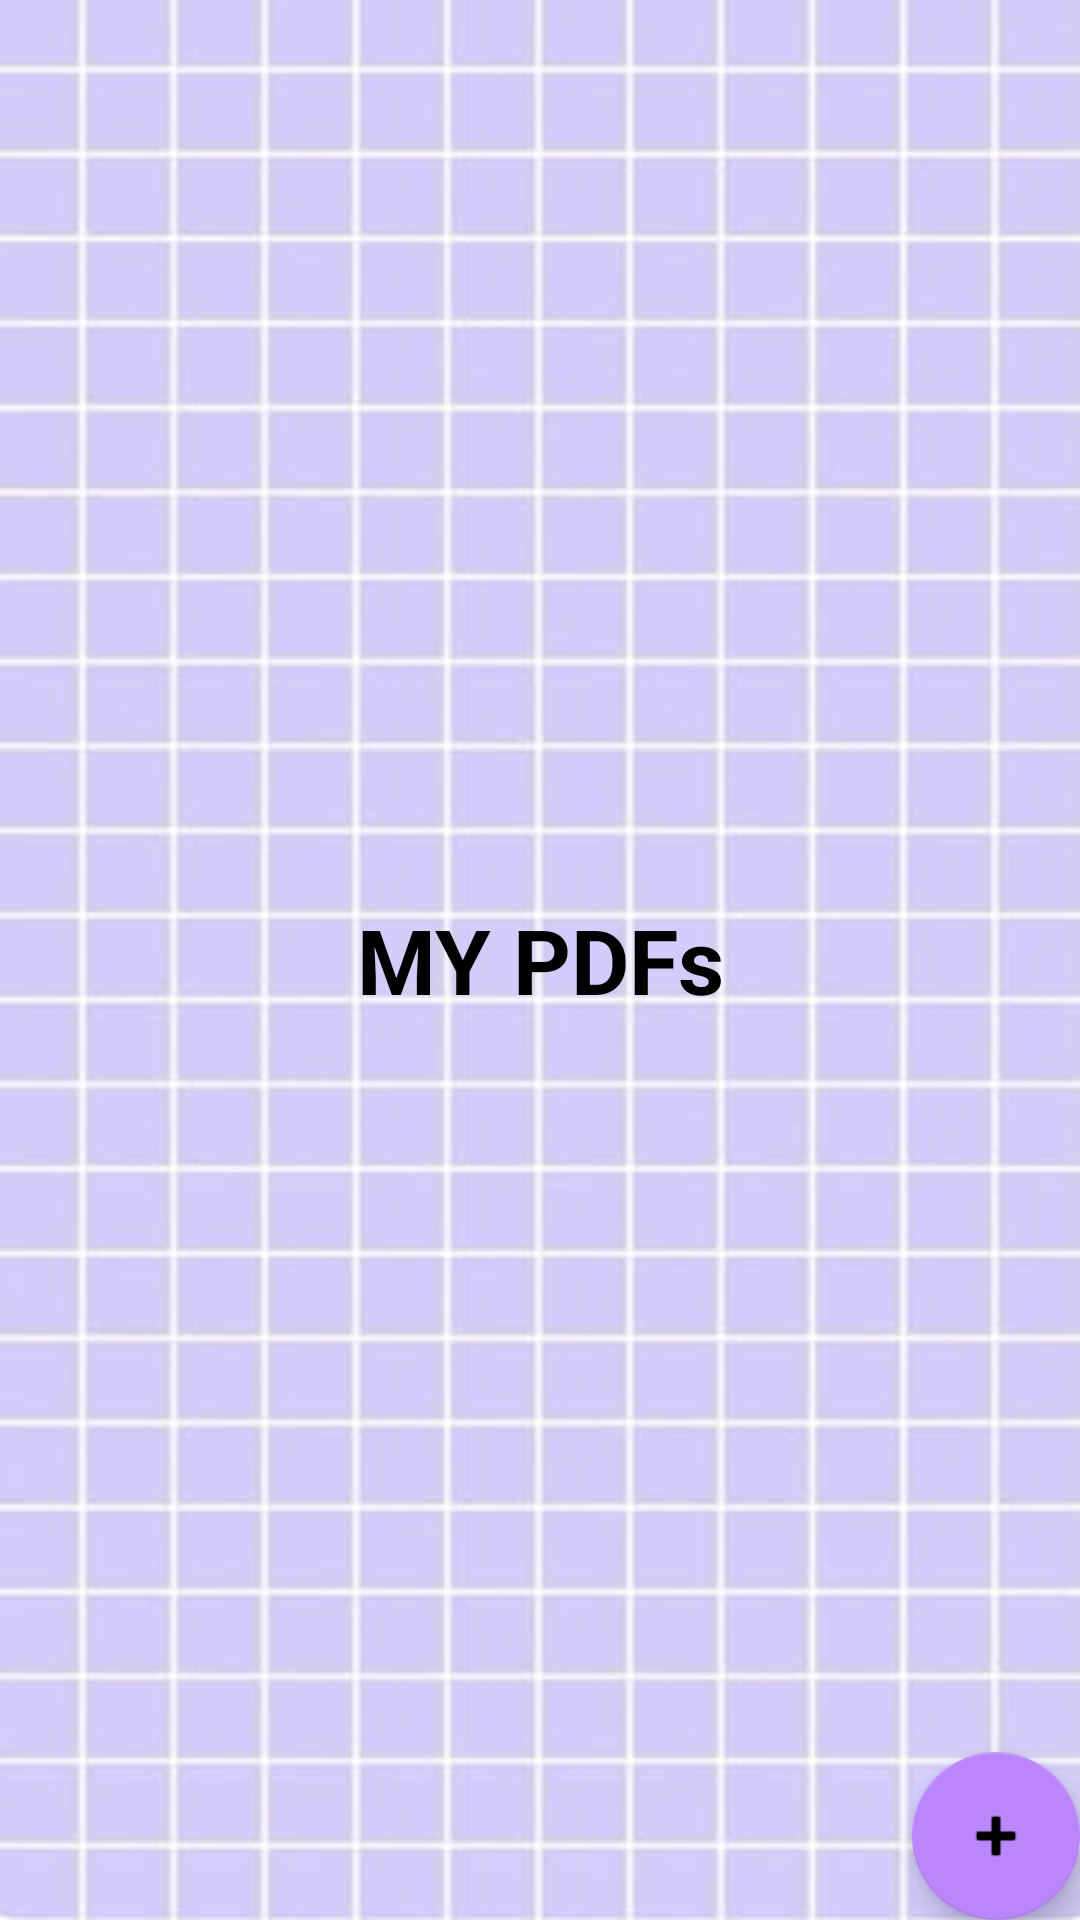

The Android layout XML behind this screen, and the referenced resources:
<!-- AndroidManifest.xml: application theme Theme.MYVAULT -->
<!-- res/layout/fragment_my_pdfs.xml -->
<?xml version="1.0" encoding="utf-8"?>
<FrameLayout xmlns:android="http://schemas.android.com/apk/res/android"
    xmlns:app="http://schemas.android.com/apk/res-auto"
    xmlns:tools="http://schemas.android.com/tools"
    android:layout_width="match_parent"
    android:layout_height="match_parent"
    tools:context=".Fragments.MyPDFs"
    android:background="@drawable/njkkjk">


    <TextView
        android:layout_width="match_parent"
        android:layout_height="match_parent"
        android:text="@string/my_pdfs"
        android:gravity="center"
        android:textSize="30sp"
        android:textStyle="bold"
        android:textColor="@color/black"/>

    <com.google.android.material.floatingactionbutton.FloatingActionButton
        android:id="@+id/a2"
        android:layout_width="80dp"
        android:layout_height="wrap_content"
        android:layout_gravity="end|bottom"
        android:clickable="true"
        android:contentDescription="UploadPDF"
        android:focusable="true"
        android:src="@android:drawable/ic_input_add"
        app:backgroundTint="@color/purple_200" />







    <androidx.recyclerview.widget.RecyclerView
        android:id="@+id/userList"
        android:layout_width="match_parent"
        android:layout_height="match_parent"
        app:layout_constraintBottom_toBottomOf="parent"
        app:layout_constraintEnd_toEndOf="parent"
        app:layout_constraintStart_toStartOf="parent"
        app:layout_constraintTop_toTopOf="parent"
        tools:listitem="@layout/user_item_pdf"/>

</FrameLayout>
<!-- res/layout/user_item_pdf.xml (included above) -->
<?xml version="1.0" encoding="utf-8"?>
<androidx.cardview.widget.CardView xmlns:android="http://schemas.android.com/apk/res/android"
    android:layout_width="match_parent"
    android:layout_height="wrap_content"
    xmlns:app="http://schemas.android.com/apk/res-auto"
    xmlns:tools="http://schemas.android.com/tools"
    app:cardElevation="8dp"
    app:cardCornerRadius="8dp"
    android:layout_margin="16dp"
    android:background="@drawable/edittext_round_shape">

    <LinearLayout
        android:layout_width="363dp"
        android:layout_height="178dp"
        android:layout_marginVertical="6dp"
        android:layout_marginStart="16dp"
        android:orientation="vertical"
        tools:ignore="WebViewLayout">

        
        
        
        
        
        

        
        
        
        
        
        
        
        
        

        <LinearLayout
            android:layout_width="wrap_content"
            android:layout_height="wrap_content"
            android:layout_gravity="center_vertical"
            android:orientation="horizontal">

            <TextView
                android:layout_width="wrap_content"
                android:layout_height="wrap_content"
                android:text="Pdf Name: "
                android:textColor="@color/black"
                android:textSize="26sp"
                android:textStyle="bold" />

            <TextView
                android:id="@+id/tvpdfName"
                android:layout_width="wrap_content"
                android:layout_height="wrap_content"
                android:layout_marginStart="8dp"
                android:text="1"
                android:textColor="@color/black"
                android:textSize="20sp" />

        </LinearLayout>

        <LinearLayout
            android:layout_width="wrap_content"
            android:layout_height="wrap_content"
            android:layout_gravity="center_vertical"
            android:orientation="horizontal">

            <TextView
                android:layout_width="wrap_content"
                android:layout_height="wrap_content"
                android:text="File Extension: "
                android:textColor="@color/black"
                android:textSize="26sp"
                android:textStyle="bold" />

            <TextView
                android:id="@+id/tvpdfext"
                android:layout_width="wrap_content"
                android:layout_height="wrap_content"
                android:layout_marginStart="8dp"
                android:text=".pdf"
                android:textColor="@color/black"
                android:textSize="20sp" />

        </LinearLayout>

        <LinearLayout
            android:layout_width="wrap_content"
            android:layout_height="wrap_content"
            android:layout_gravity="center_vertical"
            android:orientation="horizontal">

            <TextView
                android:layout_width="match_parent"
                android:layout_height="match_parent"
                android:text="Pdf URL: "
                android:textColor="@color/black"
                android:textSize="26sp"
                android:textStyle="bold" />

            <TextView
                android:id="@+id/tvurl"
                android:layout_width="216dp"
                android:layout_height="89dp"
                android:layout_marginStart="8dp"

                android:onClick="pdfviews"
                android:textColor="@color/black"
                android:textSize="20sp" />

        </LinearLayout>


    </LinearLayout>

</androidx.cardview.widget.CardView>
<!-- resources referenced by this layout -->
<resources>
  <!-- drawable edittext_round_shape (drawable) -->
  <?xml version="1.0" encoding="utf-8"?>
  <shape xmlns:android="http://schemas.android.com/apk/res/android"
      android:shape="rectangle"
      >
      <stroke android:width="1dp"
          android:color="@color/teal_200"/>
      <corners android:radius="50dp"/>
  </shape>
  <!-- drawable njkkjk: jpg bitmap (drawable, 24061 bytes) -->
  <string name="my_pdfs">MY PDFs</string>
  <style name="Theme.MYVAULT" parent="Theme.MaterialComponents.DayNight.NoActionBar">
          
          <item name="colorPrimary">@color/purple_500</item>
          <item name="colorPrimaryVariant">@color/purple_700</item>
          <item name="colorOnPrimary">@color/white</item>
          
          <item name="colorSecondary">@color/teal_200</item>
          <item name="colorSecondaryVariant">@color/teal_700</item>
          <item name="colorOnSecondary">@color/black</item>
          
          <item name="android:statusBarColor" tools:targetApi="21">@color/purple_200</item>
          
      </style>
  <!-- not gathered from this repository: default colours our renderer supplied (Android Studio template values) -->
  <color name="purple_200">#FFBB86FC</color>
  <color name="purple_500">#FF6200EE</color>
  <color name="purple_700">#FF3700B3</color>
  <color name="teal_200">#FF03DAC5</color>
  <color name="teal_700">#FF018786</color>
  <color name="black">#FF000000</color>
  <color name="white">#FFFFFFFF</color>
</resources>
